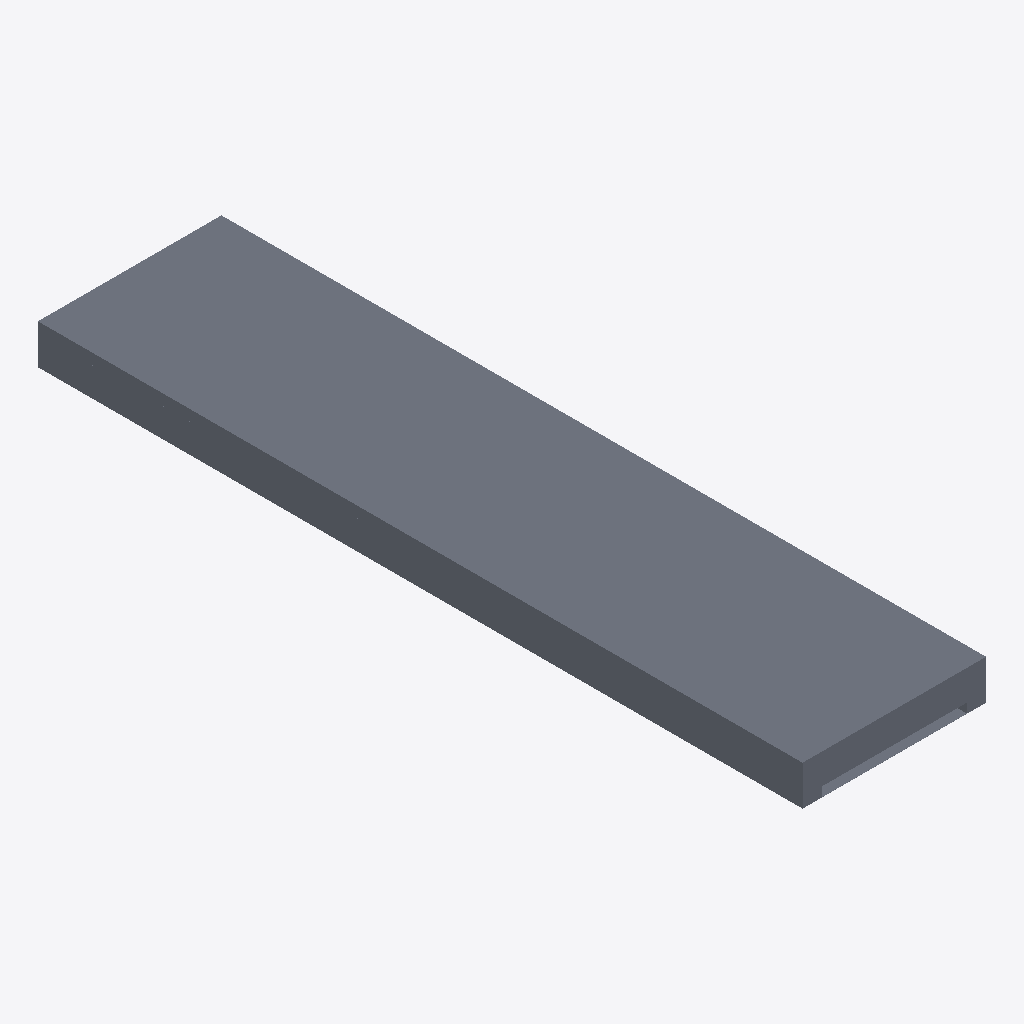
Isometric view of an IFC building model (IFC-SPF (STEP), schema IFC4, length unit millimetre), seen from the south-west, elements coloured by IFC class: 1 slab (grey).
Extent 1.2 m × 5.0 m × 0.3 m (x, y, z). Storeys (1): Reference storey at 0.00 m. Elements (1): 1 IfcSlab.

HEADER;
FILE_DESCRIPTION(('ViewDefinition [ReferenceView_V1.2]'),'2;1');
FILE_NAME('EST_FOR__EST.FOR.MIX-CC__ARCELORMITTAL__COFRADAL-260-STANDARD.ifc','2026-10-05T12:00:00',('VIVA Marketplace'),('ArcelorMittal 2026 guide and XCarb EPD'),'VIVA IFC4 parametric generator','VIVA','');
FILE_SCHEMA(('IFC4'));
ENDSEC;
DATA;
#8=IFCPROJECT('1whs$OfZnK79RE2$75Me7d',$,'VIVA ArcelorMittal MFR.AMBS.COFRADAL-260-STANDARD','Parametric commercial reference product',$,$,$,(#7),#4);
#12=IFCSITE('2Hvbs6e0vKEAG1uwYR2yb2',$,'Reference site',$,$,#11,$,$,.ELEMENT.,$,$,$,$,$);
#16=IFCBUILDING('1cKpfMnJjTIPsATx0HvMyH',$,'Reference building',$,$,#15,$,$,.ELEMENT.,$,$,$);
#20=IFCBUILDINGSTOREY('2EVPl5O9nUZeVy3z7llDET',$,'Reference storey',$,$,#19,$,$,.ELEMENT.,0.0);
#146=IFCSLAB('3WL3tF2qnIDR3Y2sSdlsWz',$,'Cofradal 260 mm Standard','Aggregated steel-concrete composite; part geometries are separately modeled.',$,#145,$,'MFR.AMBS.COFRADAL-260-STANDARD',.FLOOR.);
ENDSEC;
